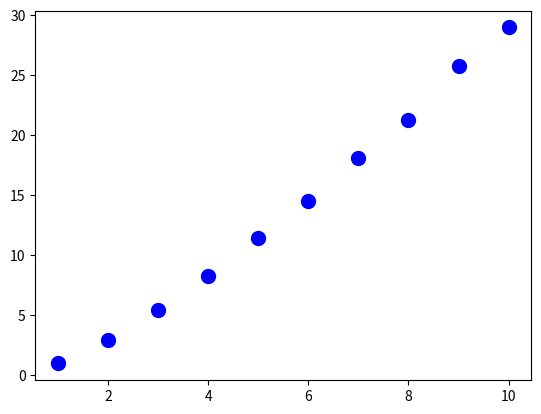

The matplotlib source for this figure:
"""
How many times must you pick to guarantee you've picked all colors of M&M's?

Constraints:

1) There are n colors of M&M's
2) There is an equal number of each M&M
3) We don't know the total number of M&M's
"""

import matplotlib.pylab as plt
import numpy as np

def pick_all_the_colors(n):
    """
    n: number of different M&M's
    return: number of picks it took to get all n colors
    """
    totalpicks = 0
    picked = set()
    while len(picked) < n:
        # pick an M&M
        currentpick = np.random.randint(0, n)  # choose a M&M, randomly 1/n
        totalpicks += 1
        picked.add(currentpick)

    return totalpicks

def run_sequence(n, trials):
    for y in range(1, n+1):
        totalpicks = 0

        for x in range(1, trials):
            totalpicks += pick_all_the_colors(y)

        print(totalpicks / float(trials))
        plt.ion()
        plt.figure("M&M's Picked")
        plt.plot(y,(totalpicks / float(trials)), marker='o', ms = 10, alpha=1, color='b')

    plt.show("M&M's Picked")

if __name__ == '__main__':
    run_sequence(10, 1000)


